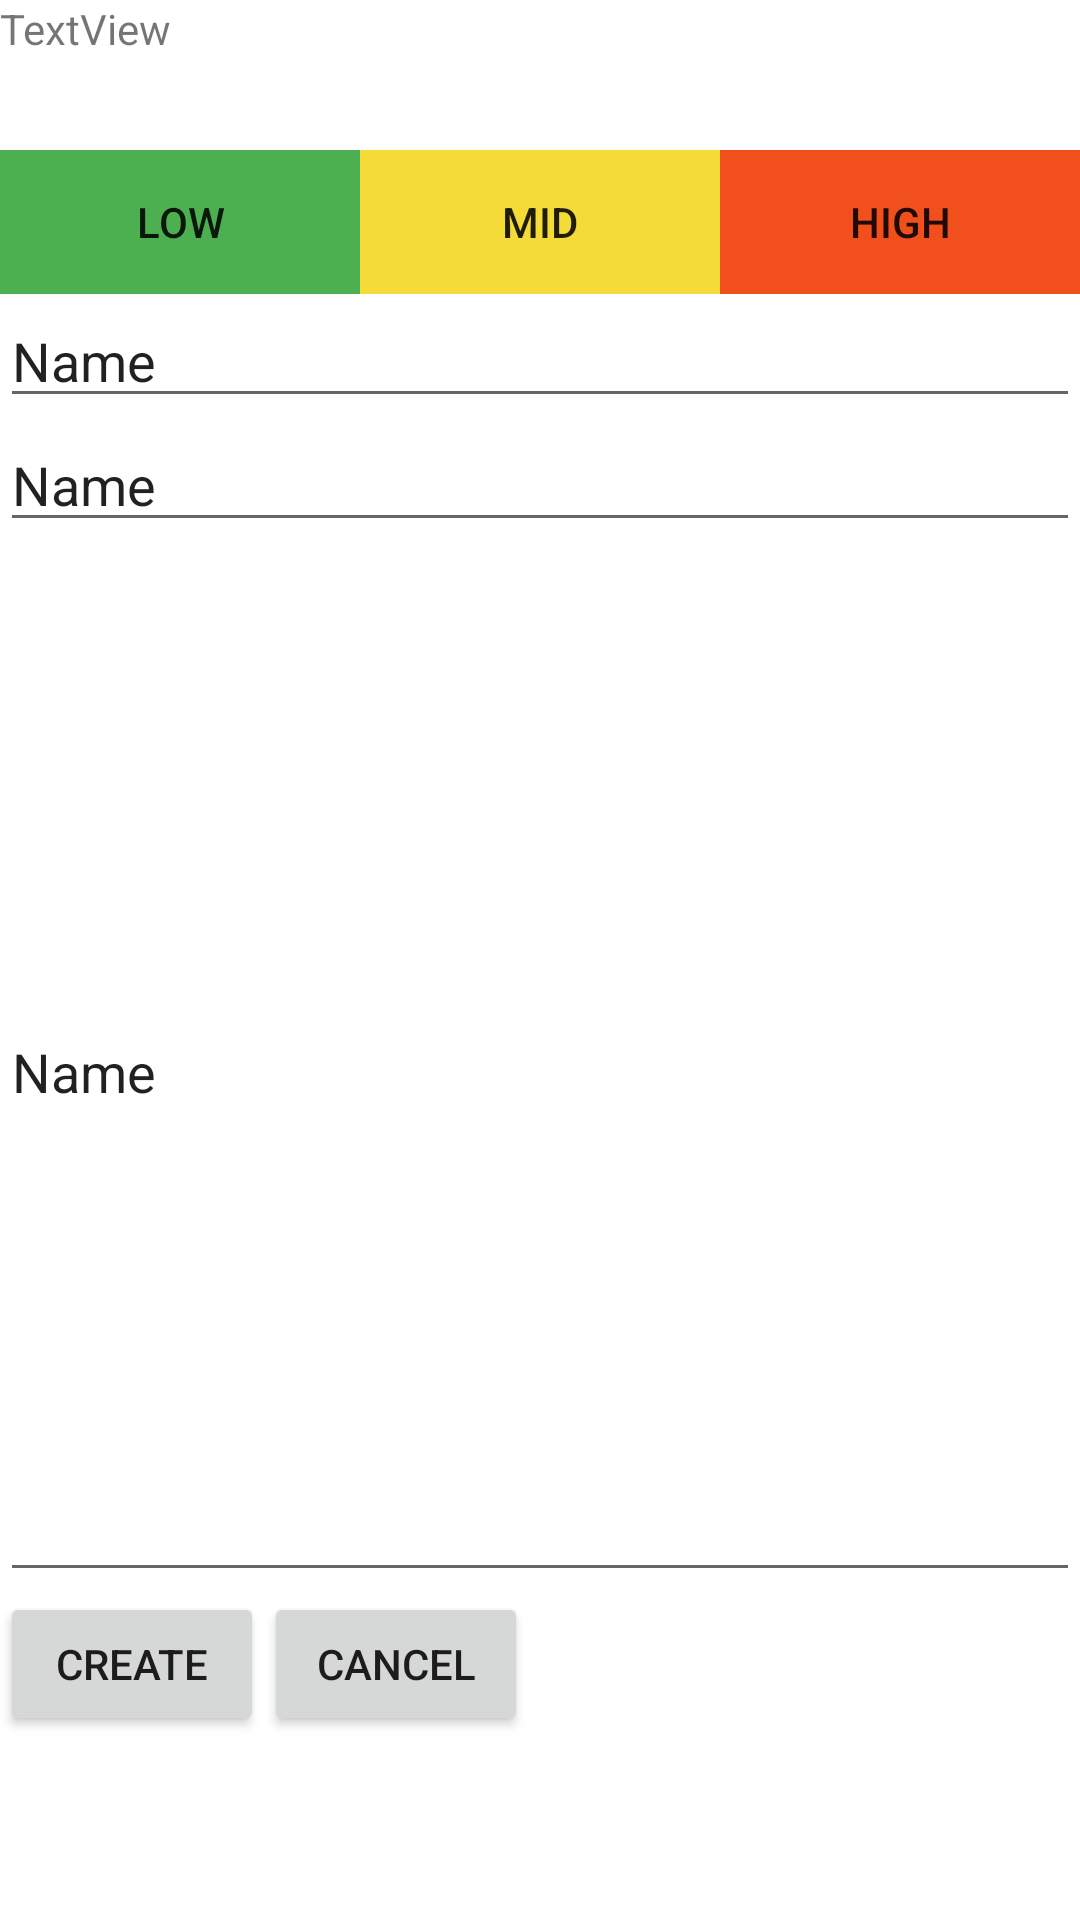

Produce the Android XML layout that renders to this screen, including the resource entries it uses.
<!-- AndroidManifest.xml: application theme Theme.Vezbe4 -->
<!-- res/layout/fragment_create_daily_obligation.xml -->
<?xml version="1.0" encoding="utf-8"?>
<LinearLayout xmlns:android="http://schemas.android.com/apk/res/android"
    android:orientation="vertical"
    android:layout_width="match_parent"
    android:layout_height="match_parent">


    <TextView
        android:id="@+id/createDayTimeView"
        android:layout_width="match_parent"
        android:layout_height="50dp"
        android:text="TextView" />




    <LinearLayout
        android:layout_width="match_parent"
        android:layout_height="wrap_content"
        android:orientation="horizontal">


        <Button
            android:id="@+id/createButtonLow"
            android:layout_width="wrap_content"
            android:layout_height="wrap_content"
            android:layout_weight="1"
            android:text="Low"
            android:background="@color/green"/>

        <Button
            android:id="@+id/createButtonMid"
            android:layout_width="wrap_content"
            android:layout_height="wrap_content"
            android:layout_weight="1"
            android:text="Mid"
            android:background="@color/yellow"/>

        <Button
            android:id="@+id/createButtonHigh"
            android:layout_width="wrap_content"
            android:layout_height="wrap_content"
            android:layout_weight="1"
            android:text="High"
            android:background="@color/orange"/>

    </LinearLayout>

    <EditText
        android:id="@+id/createDailyObligationNameEt"
        android:layout_width="match_parent"
        android:layout_height="wrap_content"
        android:ems="10"
        android:inputType="textPersonName"
        android:text="Name" />

    <EditText
        android:id="@+id/createDailyTimeEt"
        android:layout_width="match_parent"
        android:layout_height="wrap_content"
        android:ems="10"
        android:inputType="textPersonName"
        android:text="Name" />

    <EditText
        android:id="@+id/createDailyContentEt"
        android:layout_width="match_parent"
        android:layout_height="350dp"
        android:ems="10"
        android:inputType="textPersonName"
        android:text="Name" />



    <LinearLayout
        android:layout_width="wrap_content"
        android:layout_height="50dp"
        android:orientation="horizontal">

        <Button
            android:id="@+id/createCreateButton"
            android:layout_width="match_parent"
            android:layout_height="wrap_content"
            android:text="Create" />
        <Button
            android:id="@+id/createCancelButton"
            android:layout_width="match_parent"
            android:layout_height="wrap_content"
            android:text="Cancel" />

    </LinearLayout>

</LinearLayout>
<!-- resources referenced by this layout -->
<resources>
  <color name="green">#FF4CAF50</color>
  <color name="orange">#F14F1C</color>
  <color name="yellow">#FFF4DB37</color>
  <style name="Theme.Vezbe4" parent="Theme.MaterialComponents.DayNight.DarkActionBar">
          
          <item name="colorPrimary">@color/purple_500</item>
          <item name="colorPrimaryVariant">@color/purple_700</item>
          <item name="colorOnPrimary">@color/white</item>
          
          <item name="colorSecondary">@color/teal_200</item>
          <item name="colorSecondaryVariant">@color/teal_700</item>
          <item name="colorOnSecondary">@color/black</item>
          
          <item name="android:statusBarColor" tools:targetApi="l">?attr/colorPrimaryVariant</item>
          
      </style>
  <color name="purple_500">#FF6200EE</color>
  <color name="purple_700">#FF3700B3</color>
  <color name="white">#FFFFFF</color>
  <color name="teal_200">#FF03DAC5</color>
  <color name="teal_700">#FF018786</color>
  <color name="black">#FF000000</color>
</resources>
